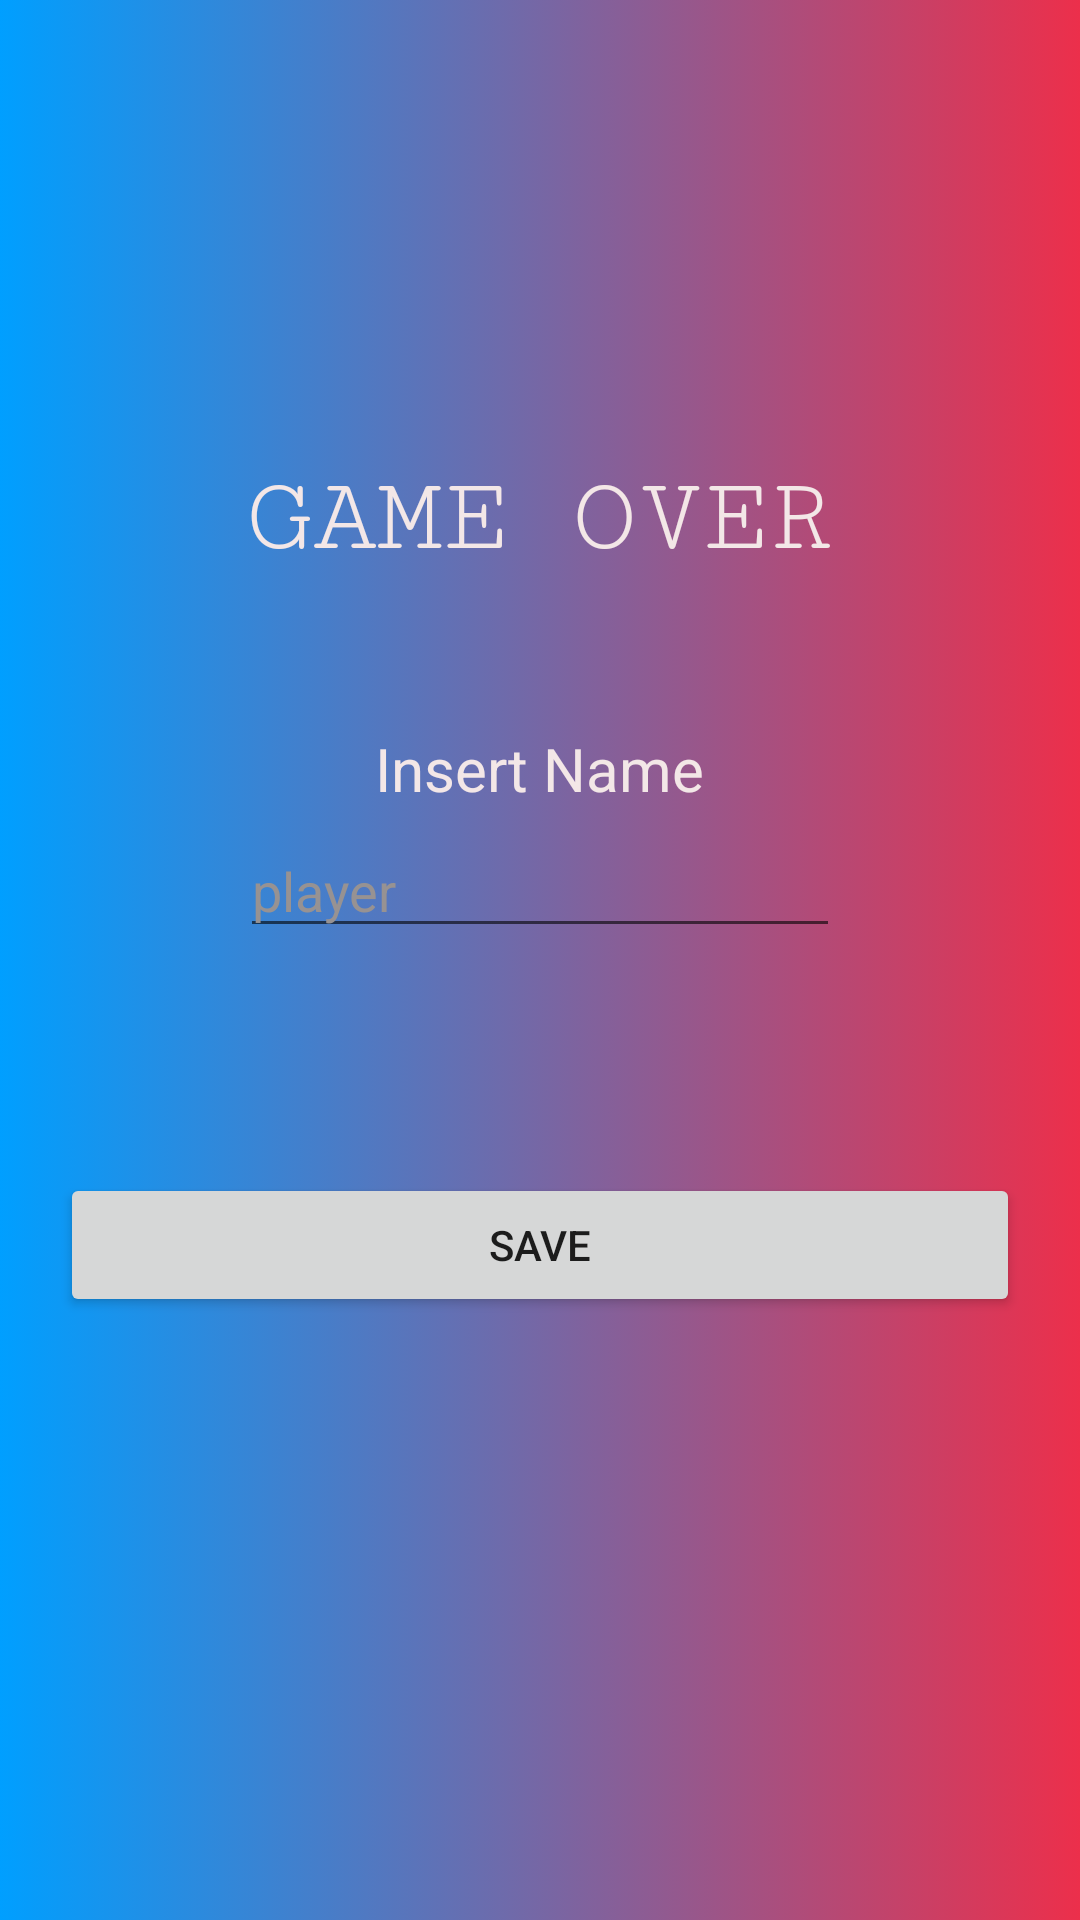

Reconstruct the res/layout file that produces this screen, plus the resources it refers to.
<!-- AndroidManifest.xml: application theme AppTheme -->
<!-- res/layout/activity_game_end.xml -->
<?xml version="1.0" encoding="utf-8"?>

<LinearLayout xmlns:android="http://schemas.android.com/apk/res/android"
    android:layout_width="match_parent"
    android:layout_height="match_parent"
    android:background="@drawable/background_animation_list"
    android:gravity="center"
    android:orientation="vertical"
    android:id="@+id/game_end_layout"
    android:padding="20dp">


    <TextView
        android:layout_width="wrap_content"
        android:layout_height="wrap_content"
        android:fontFamily="serif-monospace"
        android:text="GAME OVER"
        android:textColor="#F3E7E7"
        android:textSize="36sp" />

    <TextView
        android:layout_width="wrap_content"
        android:layout_height="wrap_content"
        android:layout_marginTop="50dp"
        android:text="Insert Name"
        android:textColor="#F3E7E7"
        android:textSize="20sp" />


    <EditText
        android:id="@+id/nameEditText"
        android:layout_width="200dp"
        android:layout_height="wrap_content"
        android:layout_marginTop="5dp"
        android:ems="10"
        android:hint="player"
        android:inputType="textPersonName"
        android:textColor="#F3E7E7"
        android:textColorHint="#979292" />

    <TextView
        android:id="@+id/text_score"
        android:layout_width="wrap_content"
        android:layout_height="wrap_content"
        android:layout_marginTop="20dp"
        android:textColor="#aeaeae"
        android:textSize="26sp" />

    <Button
        android:id="@+id/back"
        android:layout_width="match_parent"
        android:layout_height="wrap_content"
        android:layout_marginTop="20dp"
        android:onClick="back"
        android:text="SAVE" />

    <Button
        android:id="@+id/try_again"
        android:layout_width="match_parent"
        android:layout_height="wrap_content"
        android:text="Try AGAIN"
        android:visibility="invisible" />


</LinearLayout>
<!-- resources referenced by this layout -->
<resources>
  <!-- drawable background_animation_list (drawable) -->
  <?xml version="1.0" encoding="utf-8"?>
  
  <animation-list xmlns:android="http://schemas.android.com/apk/res/android">
      <item
          android:drawable="@drawable/layout_1"
          android:duration="3000"></item>
      <item
          android:drawable="@drawable/layout_2"
          android:duration="3000"></item>
      <item
          android:drawable="@drawable/layout_3"
          android:duration="3000"></item>
  
  </animation-list>
  <style name="AppTheme" parent="Theme.AppCompat.Light.DarkActionBar">
          <item name="windowNoTitle">true</item>
          <item name="windowActionBar">false</item>
          <item name="android:windowFullscreen">true</item>
          <item name="android:windowContentOverlay">@null</item>
      </style>
  <!-- drawable layout_1 (drawable) -->
  <?xml version="1.0" encoding="utf-8"?>
  
  <shape xmlns:android="http://schemas.android.com/apk/res/android"
      android:shape="rectangle">
  
      <gradient android:startColor="#009FFF" android:endColor="#ec2F4B" android:type="linear">
  
      </gradient>
  
  </shape>
  <!-- drawable layout_2 (drawable) -->
  <?xml version="1.0" encoding="utf-8"?>
  
  <shape xmlns:android="http://schemas.android.com/apk/res/android"
      android:shape="rectangle">
  
      <gradient android:startColor="#0f0c29" android:endColor="#302b63" android:type="linear">
          
      </gradient>
  
  </shape>
  <!-- drawable layout_3 (drawable) -->
  <?xml version="1.0" encoding="utf-8"?>
  
  <shape xmlns:android="http://schemas.android.com/apk/res/android"
      android:shape="rectangle">
  
      <gradient android:startColor="#302b63" android:endColor="#AB7EB6" android:type="linear">
  
      </gradient>
  
  </shape>
</resources>
